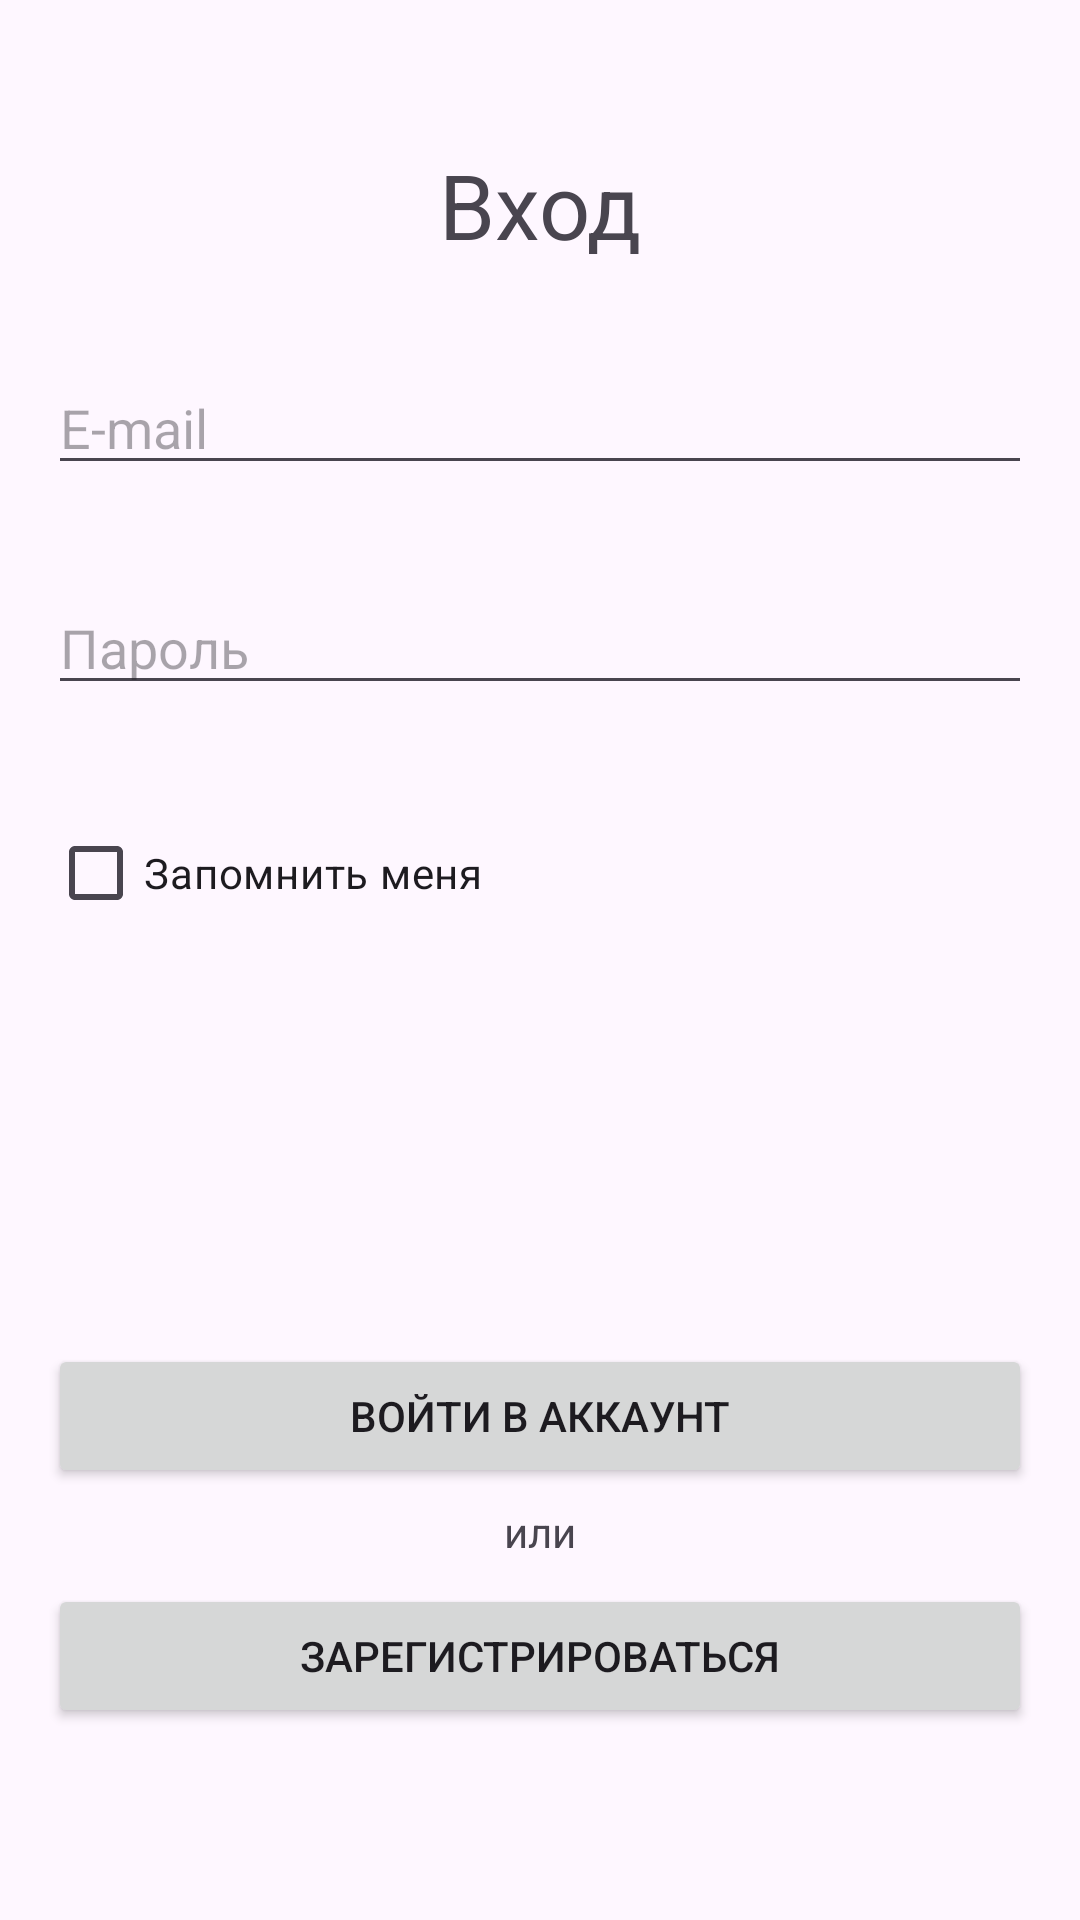

Write the Android layout XML for this screen, with the resource values it uses.
<!-- AndroidManifest.xml: application theme Theme.DailyPlanner -->
<!-- res/layout/fragment_entrance.xml -->
<?xml version="1.0" encoding="utf-8"?>
<RelativeLayout xmlns:android="http://schemas.android.com/apk/res/android"
    android:layout_width="match_parent"
    android:layout_height="match_parent">

    <TextView
        android:id="@+id/textViewHeading"
        android:layout_width="wrap_content"
        android:layout_height="wrap_content"
        android:layout_centerHorizontal="true"
        android:layout_marginTop="48dp"
        android:textSize="30sp"
        android:text="Вход" />

    <EditText
        android:id="@+id/editTextEmail"
        android:layout_width="match_parent"
        android:layout_height="wrap_content"
        android:layout_below="@id/textViewHeading"
        android:layout_marginStart="16dp"
        android:layout_marginTop="32dp"
        android:layout_marginEnd="16dp"
        android:hint="E-mail"
        android:inputType="textEmailAddress" />

    <EditText
        android:id="@+id/editTextPassword"
        android:layout_width="match_parent"
        android:layout_height="wrap_content"
        android:layout_below="@id/editTextEmail"
        android:layout_marginTop="32dp"
        android:layout_marginStart="16dp"
        android:layout_marginEnd="16dp"
        android:hint="Пароль"
        android:inputType="textPassword" />

    <CheckBox
        android:id="@+id/remember_me"
        android:layout_width="wrap_content"
        android:layout_height="wrap_content"
        android:layout_below="@id/editTextPassword"
        android:layout_marginTop="32dp"
        android:layout_marginStart="16dp"
        android:layout_marginEnd="16dp"
        android:text="Запомнить меня" />

    <Button
        android:id="@+id/buttonRegister"
        android:layout_width="match_parent"
        android:layout_height="wrap_content"
        android:layout_alignParentBottom="true"
        android:layout_marginBottom="64dp"
        android:layout_marginStart="16dp"
        android:layout_marginEnd="16dp"
        android:text="Зарегистрироваться" />

    <TextView
        android:layout_width="wrap_content"
        android:layout_height="wrap_content"
        android:layout_above="@id/buttonRegister"
        android:layout_centerHorizontal="true"
        android:layout_marginBottom="8dp"
        android:text="или" />

    <Button
        android:id="@+id/buttonLogin"
        android:layout_width="match_parent"
        android:layout_height="wrap_content"
        android:layout_above="@id/buttonRegister"
        android:layout_marginStart="16dp"
        android:layout_marginEnd="16dp"
        android:layout_marginBottom="32dp"
        android:text="Войти в аккаунт" />

</RelativeLayout>
<!-- resources referenced by this layout -->
<resources>
  <style name="Theme.DailyPlanner" parent="Base.Theme.DailyPlanner" />
  <style name="Base.Theme.DailyPlanner" parent="Theme.Material3.DayNight.NoActionBar">
          
          
      </style>
</resources>
